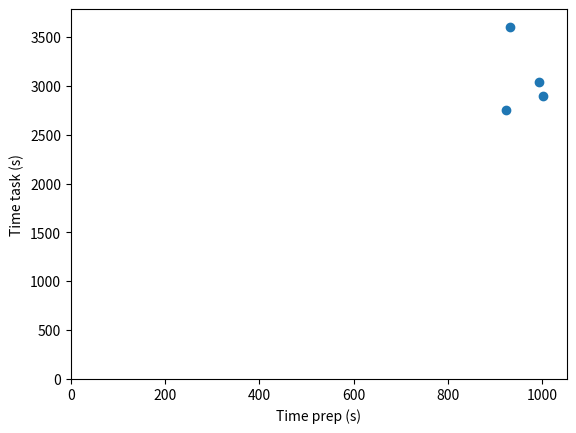

This chart was generated by the following Python code:
"""
Correlation plotter prints sample points in a 2D plane, to allow a visual detection of
concentrated clusters. Internally uses the pyplot scatter module. Useful e.g. for time to
error-rate ratio. Skill to error rate ratio, etc.
"""
import matplotlib.pyplot as plt


def plot_correlation(x_values: list[int], y_values: list[int], x_label: str, y_label: str) -> None:
    """Meta plotter method to just print my data with labels, but without any contrived parameters
    that nobody actually every needs.
    """
    x_max = max(x_values) * 1.05
    y_max = max(y_values) * 1.05

    plt.xlabel(x_label)
    plt.ylabel(y_label)
    plt.axis([0, x_max, 0, y_max])
    plt.scatter(x_values, y_values)
    plt.show()


# Sample, call like this:
x = [931, 992, 924, 1002]
y = [3602, 3043, 2757, 2892]
plot_correlation(x, y, "Time prep (s)", "Time task (s)")
